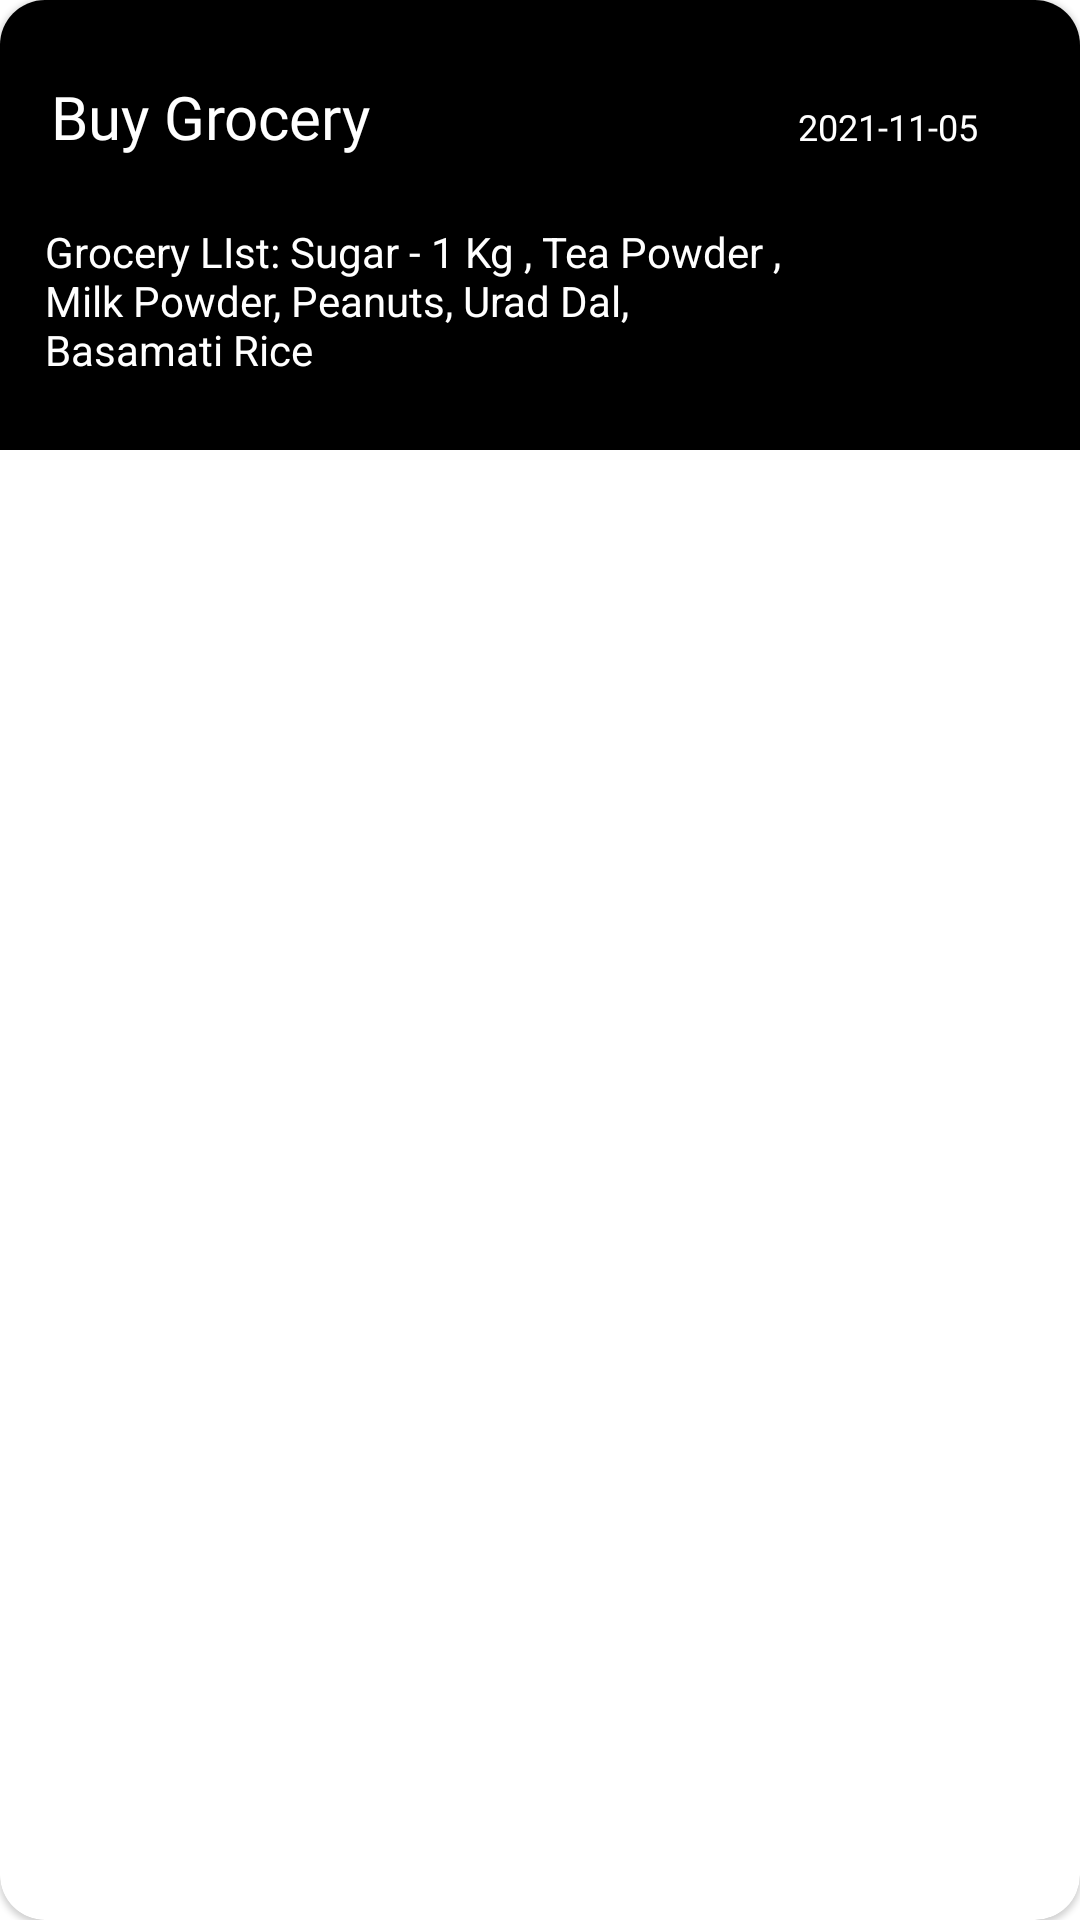

This screen was rendered from an Android layout file. Write that file and the resources it references.
<!-- AndroidManifest.xml: application theme Theme.FrndAssignment -->
<!-- res/layout/itemlayout.xml -->
<?xml version="1.0" encoding="utf-8"?>
<com.google.android.material.card.MaterialCardView xmlns:android="http://schemas.android.com/apk/res/android"
    xmlns:app="http://schemas.android.com/apk/res-auto"
    xmlns:tools="http://schemas.android.com/tools"
    android:layout_width="match_parent"
    android:layout_height="wrap_content"
    android:layout_marginVertical="10dp"
    android:layout_marginHorizontal="5dp"
    app:cardCornerRadius="15dp">

    <androidx.constraintlayout.widget.ConstraintLayout
        android:layout_width="match_parent"
        android:layout_height="wrap_content">

        <ImageView
            android:id="@+id/ivTaskBg"
            android:layout_width="match_parent"
            android:layout_height="150dp"
            android:background="@color/black"
            android:scaleType="fitXY"
            app:layout_constraintStart_toStartOf="parent"
            app:layout_constraintTop_toTopOf="parent" />

        <TextView
            android:id="@+id/tvTaskTitle"
            android:layout_width="250dp"
            android:layout_height="wrap_content"
            android:layout_margin="15dp"
            android:fontFamily="@font/roboto_slab_bold"
            android:hint="@string/title"
            android:maxLines="2"
            android:padding="2dp"
            android:textColor="@color/white"
            android:textColorHint="@color/white"
            android:textSize="20sp"
            app:layout_constraintBottom_toBottomOf="parent"
            app:layout_constraintStart_toStartOf="parent"
            app:layout_constraintTop_toTopOf="parent"
            app:layout_constraintVertical_bias="0.094" />


        <TextView
            android:id="@+id/tvTaskDate"
            android:layout_width="wrap_content"
            android:layout_height="wrap_content"
            android:layout_marginTop="32dp"
            android:layout_marginEnd="32dp"
            android:hint="@string/sampleDate"
            android:padding="2dp"
            android:textColor="@color/white"
            android:textColorHint="@color/white"
            android:textSize="12sp"
            app:layout_constraintEnd_toEndOf="parent"
            app:layout_constraintTop_toTopOf="parent" />

        <ImageButton
            android:id="@+id/btnDeleteTask"
            android:layout_width="wrap_content"
            android:layout_height="wrap_content"
            android:layout_margin="-14dp"
            android:backgroundTint="@color/black"
            android:src="@drawable/ic_baseline_delete_24"
            app:layout_constraintBottom_toBottomOf="parent"
            app:layout_constraintEnd_toEndOf="parent" />

        <TextView
            android:id="@+id/tvTaskDesc"
            android:layout_width="0dp"
            android:layout_height="wrap_content"
            android:layout_marginTop="20dp"
            android:text="@string/sampleDesc"
            android:maxLines="3"
            android:textColor="@color/white"
            app:layout_constraintEnd_toEndOf="@+id/tvTaskTitle"
            app:layout_constraintStart_toStartOf="@+id/tvTaskTitle"
            app:layout_constraintTop_toBottomOf="@+id/tvTaskTitle" />

    </androidx.constraintlayout.widget.ConstraintLayout>

</com.google.android.material.card.MaterialCardView>
<!-- resources referenced by this layout -->
<resources>
  <string name="sampleDate">2021-11-05</string>
  <string name="sampleDesc">Grocery LIst: Sugar - 1 Kg , Tea Powder , Milk Powder, Peanuts, Urad Dal, Basamati Rice</string>
  <string name="title">Buy Grocery</string>
  <style name="Theme.FrndAssignment" parent="Theme.MaterialComponents.DayNight.NoActionBar">
          
          <item name="colorPrimary">@color/black</item>
          <item name="colorPrimaryVariant">@color/black</item>
          <item name="colorOnPrimary">@color/white</item>
          
          <item name="colorSecondary">@color/black</item>
          <item name="colorSecondaryVariant">@color/black</item>
          <item name="colorOnSecondary">@color/white</item>
          
          <item name="android:statusBarColor" tools:targetApi="l">?attr/colorPrimaryVariant</item>
          
      </style>
  <!-- not gathered from this repository: default colours our renderer supplied (Android Studio template values) -->
  <color name="black">#FF000000</color>
  <color name="white">#FFFFFFFF</color>
</resources>
